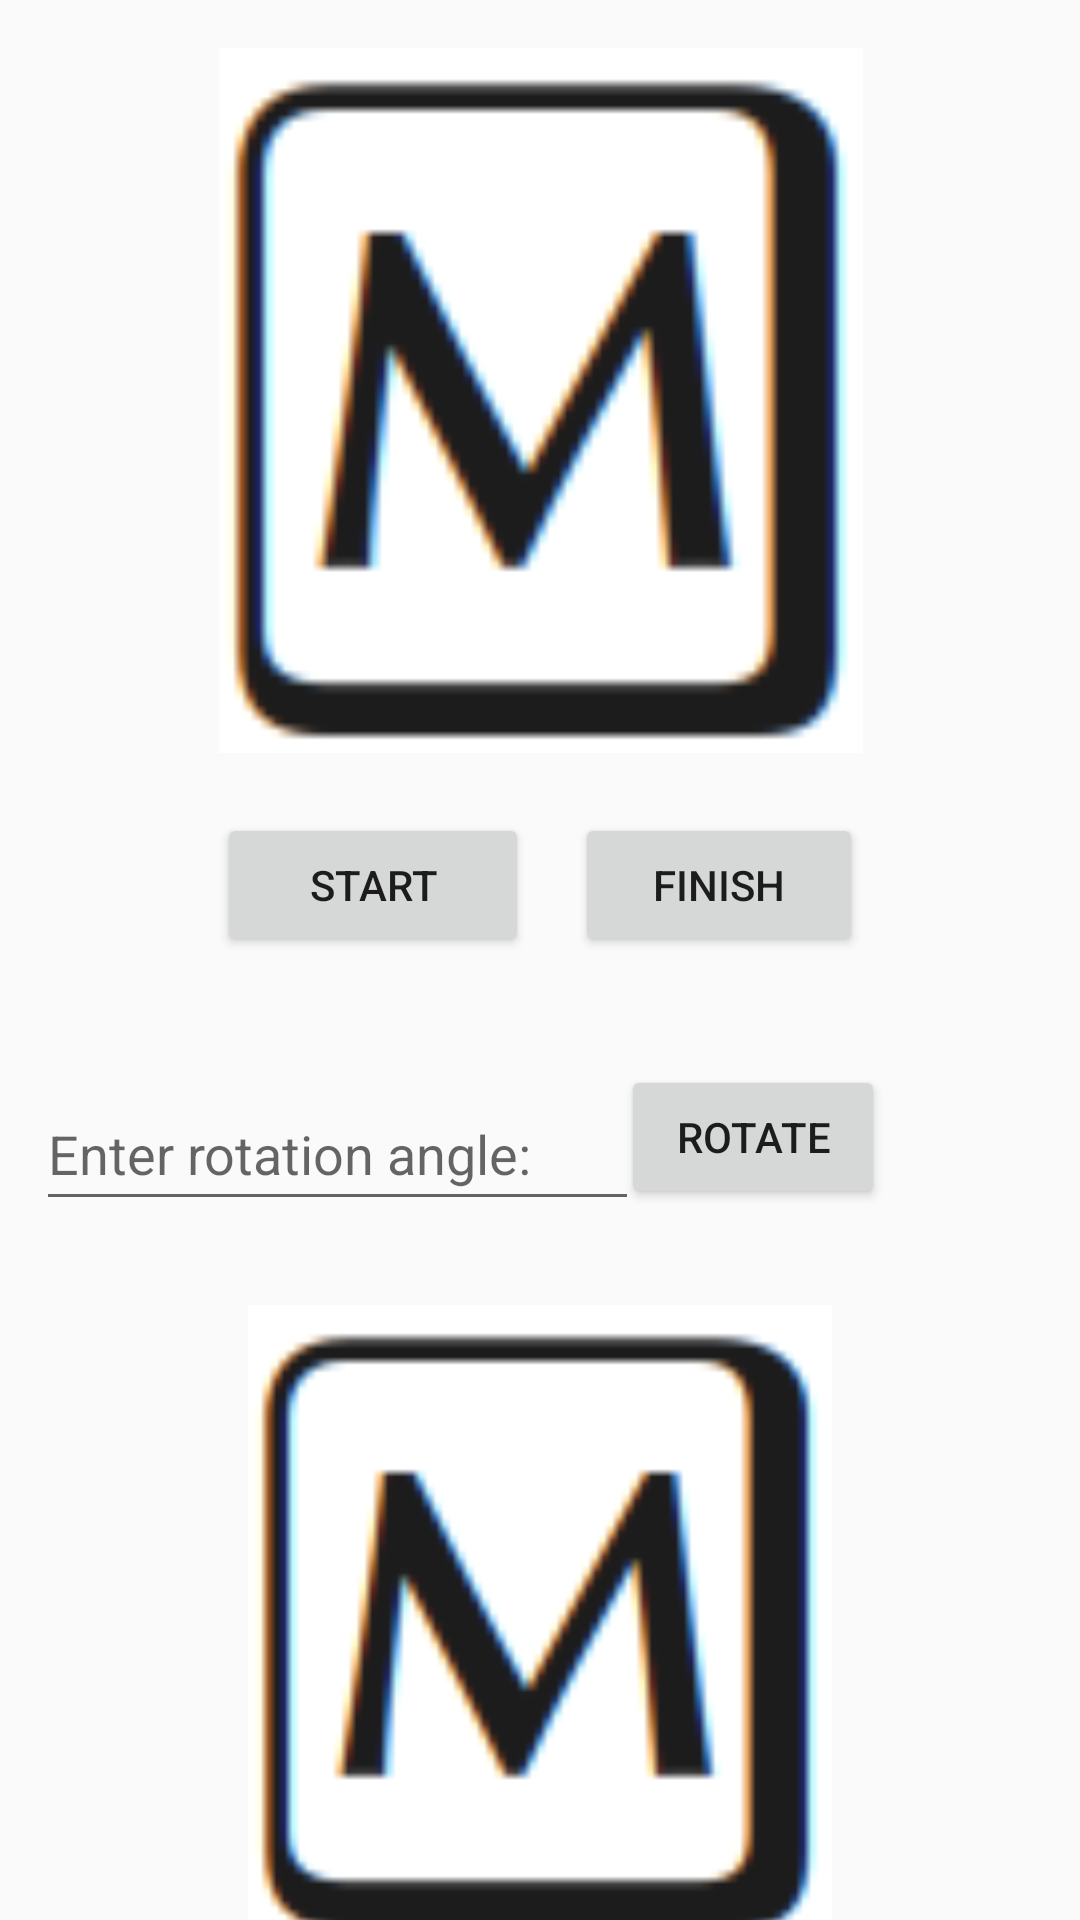

Reconstruct the res/layout file that produces this screen, plus the resources it refers to.
<!-- AndroidManifest.xml: application theme Theme.AppCompat.Light.NoActionBar -->
<!-- res/layout/activity_main2.xml -->
<?xml version="1.0" encoding="utf-8"?>
<androidx.constraintlayout.widget.ConstraintLayout xmlns:android="http://schemas.android.com/apk/res/android"
    xmlns:app="http://schemas.android.com/apk/res-auto"
    xmlns:tools="http://schemas.android.com/tools"
    android:layout_width="match_parent"
    android:layout_height="match_parent"
    tools:context=".MainActivity2">

    <Button
        android:id="@+id/finishbtn"
        android:layout_width="96dp"
        android:layout_height="48dp"
        android:layout_marginTop="20dp"
        android:text="Finish"
        app:layout_constraintEnd_toEndOf="parent"
        app:layout_constraintHorizontal_bias="0.726"
        app:layout_constraintStart_toStartOf="parent"
        app:layout_constraintTop_toBottomOf="@+id/imageView" />

    <Button
        android:id="@+id/startbtn"
        android:layout_width="104dp"
        android:layout_height="48dp"
        android:layout_marginTop="20dp"
        android:text="START"
        app:layout_constraintEnd_toEndOf="parent"
        app:layout_constraintHorizontal_bias="0.283"
        app:layout_constraintStart_toStartOf="parent"
        app:layout_constraintTop_toBottomOf="@+id/imageView" />

    <ImageView
        android:id="@+id/imageView"
        android:layout_width="238dp"
        android:layout_height="235dp"
        android:layout_marginTop="16dp"
        app:layout_constraintEnd_toEndOf="parent"
        app:layout_constraintHorizontal_bias="0.502"
        app:layout_constraintStart_toStartOf="parent"
        app:layout_constraintTop_toTopOf="parent"
        app:srcCompat="@drawable/appicon"
        android:adjustViewBounds="true"
        android:maxWidth="250dp"
        android:maxHeight="250dp"
        android:scaleType="fitCenter"/>

    <Button
        android:id="@+id/rotateBtn"
        android:layout_width="wrap_content"
        android:layout_height="wrap_content"
        android:layout_marginTop="36dp"
        android:text="ROTATE"
        app:layout_constraintEnd_toEndOf="parent"
        app:layout_constraintHorizontal_bias="0.761"
        app:layout_constraintStart_toStartOf="parent"
        app:layout_constraintTop_toBottomOf="@+id/finishbtn" />

    <ImageView
        android:id="@+id/imageView2"
        android:layout_width="256dp"
        android:layout_height="213dp"
        android:layout_marginTop="32dp"
        app:layout_constraintEnd_toEndOf="parent"
        app:layout_constraintStart_toStartOf="parent"
        app:layout_constraintTop_toBottomOf="@+id/rotateBtn"
        app:srcCompat="@drawable/appicon" />

    <EditText
        android:id="@+id/angleText"
        android:layout_width="201dp"
        android:layout_height="48dp"
        android:layout_marginTop="40dp"
        android:ems="10"
        android:hint="Enter rotation angle:"
        android:inputType="textPersonName"
        app:layout_constraintEnd_toEndOf="parent"
        app:layout_constraintHorizontal_bias="0.076"
        app:layout_constraintStart_toStartOf="parent"
        app:layout_constraintTop_toBottomOf="@+id/startbtn" />

</androidx.constraintlayout.widget.ConstraintLayout>
<!-- resources referenced by this layout -->
<resources>
  <!-- drawable appicon: png bitmap (drawable-xxhdpi, 3257 bytes) -->
</resources>
